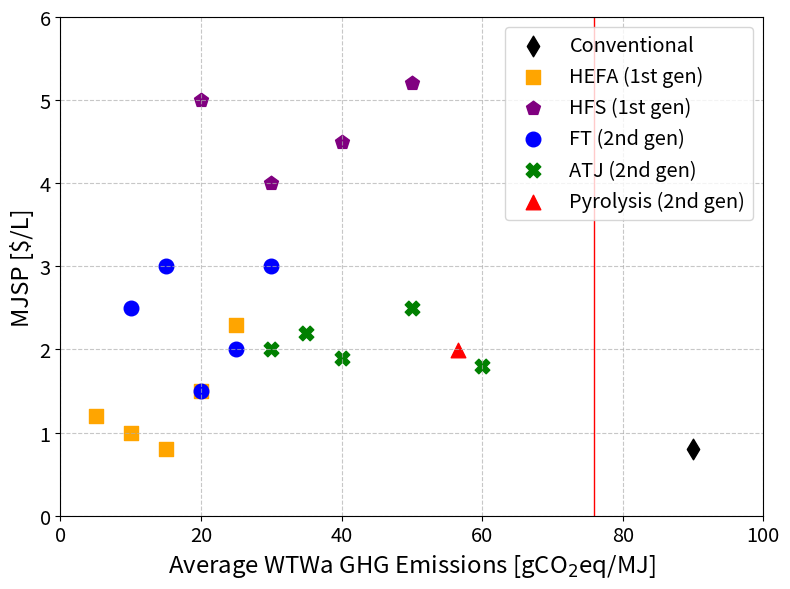

This chart was generated by the following Python code: (Note: this script raises an exception after producing the figure.)
import matplotlib.pyplot as plt

params = {'legend.fontsize': 'x-large',
         'axes.labelsize': 'xx-large',
         'axes.titlesize': 'xx-large',
         'xtick.labelsize':'x-large',
         'ytick.labelsize':'x-large'}
plt.rcParams.update(params)

# Sample data for reproduction (based on the image and approximated values)
# These are dummy data points for visualization purpose
data = {
    'Conventional': [(90, 0.8)],
    'HEFA (1st gen)': [(5, 1.2), (10, 1.0), (15, 0.8), (20, 1.5), (25, 2.3)],
    'HFS (1st gen)': [(20, 5.0), (30, 4.0), (40, 4.5), (50, 5.2)],
    'FT (2nd gen)': [(10, 2.5), (15, 3.0), (20, 1.5), (25, 2.0), (30, 3.0)],
    'ATJ (2nd gen)': [(30, 2.0), (35, 2.2), (40, 1.9), (50, 2.5), (60, 1.8)],
    'Pyrolysis (2nd gen)': [(56.6, 1.99)]  #(144.1, 1.19), (101.5, 2.05), (64.1, 2.7), (59.8, 5.30),
}

price_tot = [t[1] for k, d in data.items() if k != 'Pyrolysis (2nd gen)' for t in d]
price_average = sum(price_tot)/len(price_tot)

#%%
# Markers and colors
marker_style = {
    'FT (2nd gen)': ('o', 'blue'),
    'HEFA (1st gen)': ('s', 'orange'),
    'ATJ (2nd gen)': ('X', 'green'),
    'HFS (1st gen)': ('p', 'purple'),
    'Conventional': ('d', 'black'),
    'Pyrolysis (2nd gen)': ('^', 'red')
}

# Plotting
plt.figure(figsize=(8, 6))
for fuel, points in data.items():
    marker, color = marker_style[fuel]
    x, y = zip(*points)
    plt.scatter(x, y, label=fuel, marker=marker, color=color, s=110)
plt.axvline(x=75.9, color='r', linestyle='-', linewidth=1)
plt.xlabel("Average WTWa GHG Emissions [gCO$_2$eq/MJ]")
plt.ylabel("MJSP [$/L]")
plt.ylim(0, 6)
plt.xlim(0, 100)
plt.legend()
plt.grid(True, alpha=0.7, linestyle='--')
plt.tight_layout()

plt.savefig('Figure/fig_SAF_compare.png')
plt.savefig('Figure/fig_SAF_compare.eps')
plt.show()
